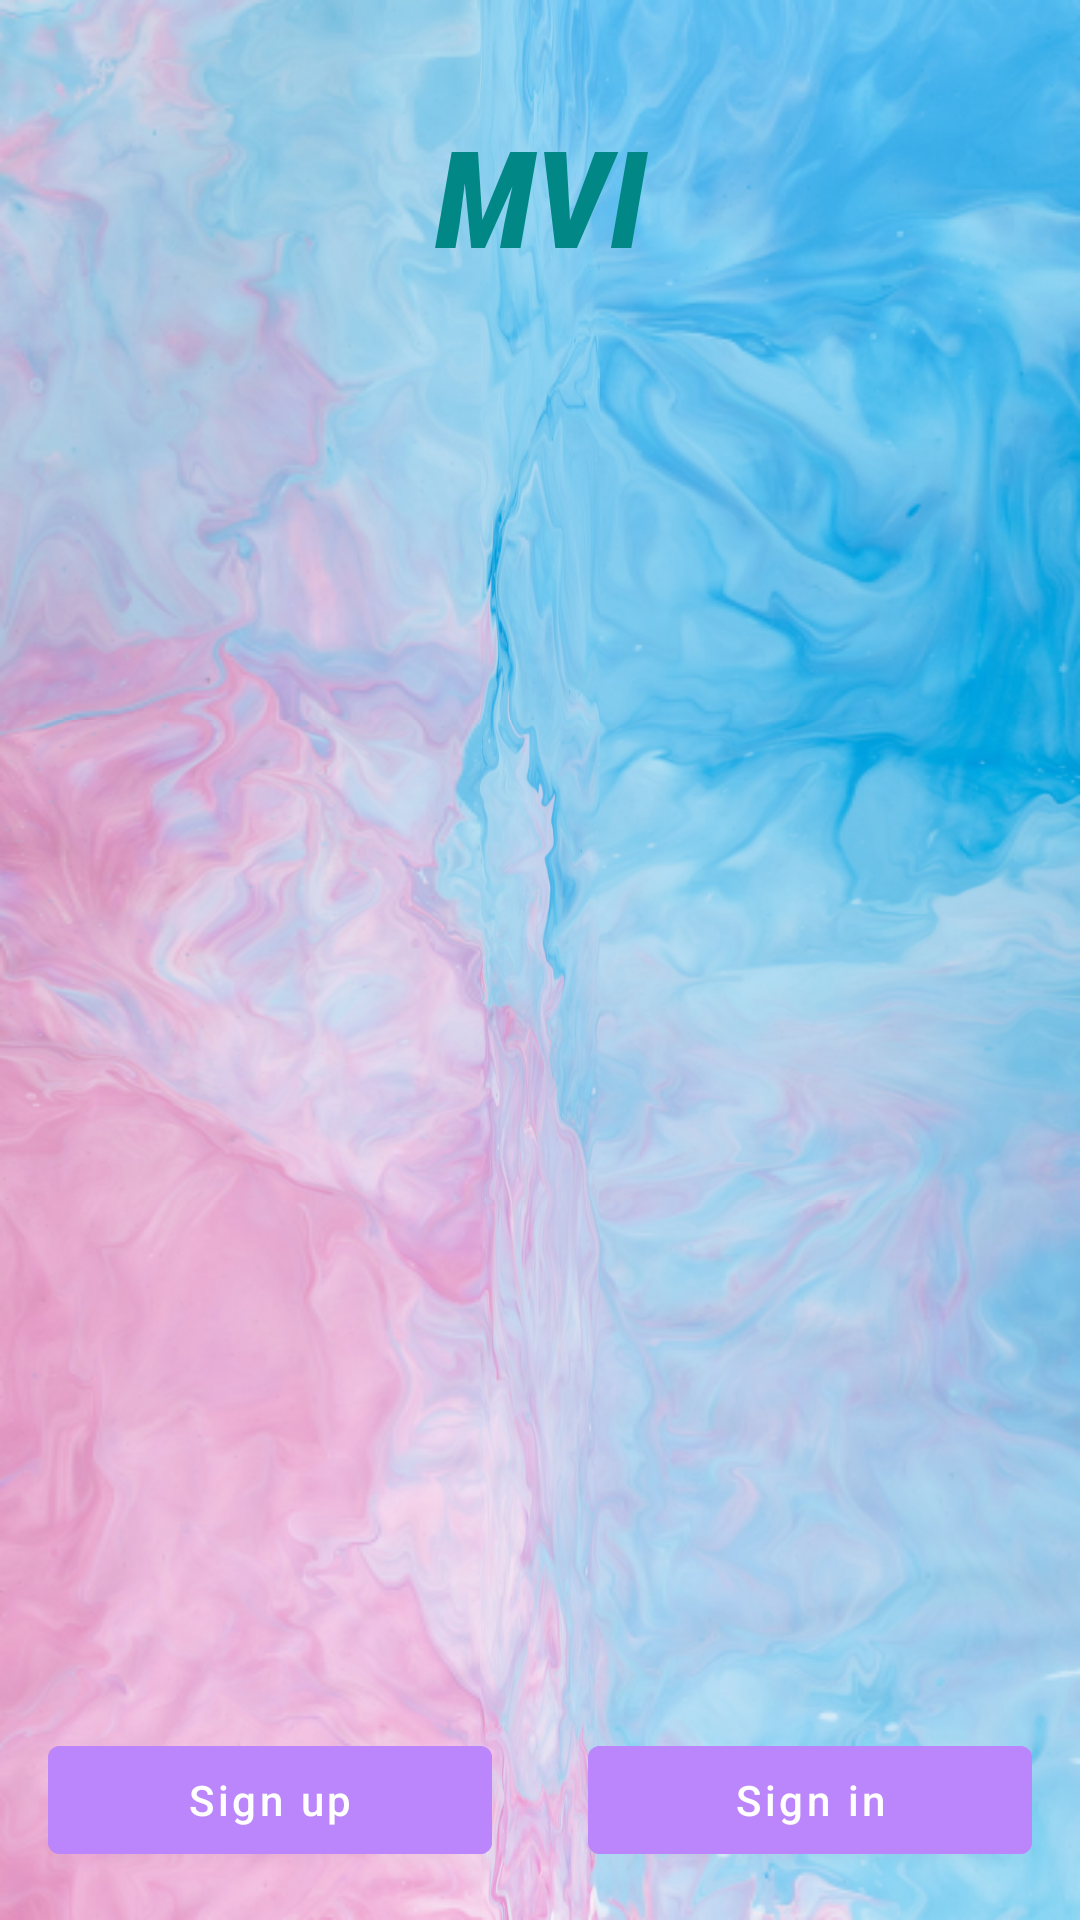

The Android layout XML behind this screen, and the referenced resources:
<!-- AndroidManifest.xml: application theme Theme.LocalStore -->
<!-- res/layout/activity_auth.xml -->
<?xml version="1.0" encoding="utf-8"?>
<androidx.constraintlayout.widget.ConstraintLayout xmlns:android="http://schemas.android.com/apk/res/android"
    xmlns:app="http://schemas.android.com/apk/res-auto"
    xmlns:tools="http://schemas.android.com/tools"
    android:layout_width="match_parent"
    android:layout_height="match_parent"
    android:background="@drawable/unsplash"
    tools:context=".views.AuthActivity">

    <TextView
        android:id="@+id/textView"
        android:layout_width="0dp"
        android:layout_height="wrap_content"
        android:layout_marginTop="35dp"
        android:fontFamily="sans-serif-condensed-medium"
        android:gravity="center"
        android:text="@string/app_name"
        android:textColor="@color/teal_700"
        android:textSize="45sp"
        android:textStyle="bold|italic"
        app:layout_constraintEnd_toEndOf="parent"
        app:layout_constraintStart_toStartOf="parent"
        app:layout_constraintTop_toTopOf="parent" />


    <LinearLayout
        android:layout_width="match_parent"
        android:layout_height="wrap_content"
        android:layout_marginBottom="@dimen/_16sdp"
        android:weightSum="2"
        app:layout_constraintBottom_toBottomOf="parent"
        app:layout_constraintEnd_toEndOf="parent"
        app:layout_constraintStart_toStartOf="parent">

        <com.google.android.material.button.MaterialButton
            android:id="@+id/sign_up_btn"
            android:layout_width="0dp"
            android:layout_height="wrap_content"
            android:layout_margin="16dp"
            android:layout_marginBottom="16dp"
            android:layout_weight="1"
            android:backgroundTint="@color/purple_200"
            android:text="@string/sign_up_btn"
            android:textAllCaps="false"
            android:textColor="@color/white" />

        <com.google.android.material.button.MaterialButton
            android:id="@+id/sign_in_btn"
            android:layout_width="0dp"
            android:layout_height="wrap_content"
            android:layout_margin="16dp"
            android:layout_marginBottom="16dp"
            android:layout_weight="1"
            android:backgroundTint="@color/purple_200"
            android:text="@string/sign_in_btn"
            android:textAllCaps="false"
            android:textColor="@color/white" />
    </LinearLayout>


</androidx.constraintlayout.widget.ConstraintLayout>
<!-- resources referenced by this layout -->
<resources>
  <color name="purple_200">#FFBB86FC</color>
  <color name="teal_700">#FF018786</color>
  <color name="white">#FFFFFFFF</color>
  <string name="app_name">MVI</string>
  <string name="sign_in_btn">Sign in</string>
  <string name="sign_up_btn">Sign up</string>
  <style name="Theme.LocalStore" parent="Theme.MaterialComponents.DayNight.NoActionBar">
          
          <item name="colorPrimary">@color/purple_500</item>
          <item name="colorPrimaryVariant">@color/purple_700</item>
          <item name="colorOnPrimary">@color/white</item>
          
          <item name="colorSecondary">@color/teal_200</item>
          <item name="colorSecondaryVariant">@color/teal_700</item>
          <item name="colorOnSecondary">@color/black</item>
      </style>
  <color name="purple_500">#FF6200EE</color>
  <color name="purple_700">#FF3700B3</color>
  <color name="teal_200">#FF03DAC5</color>
  <color name="black">#FF000000</color>
</resources>
